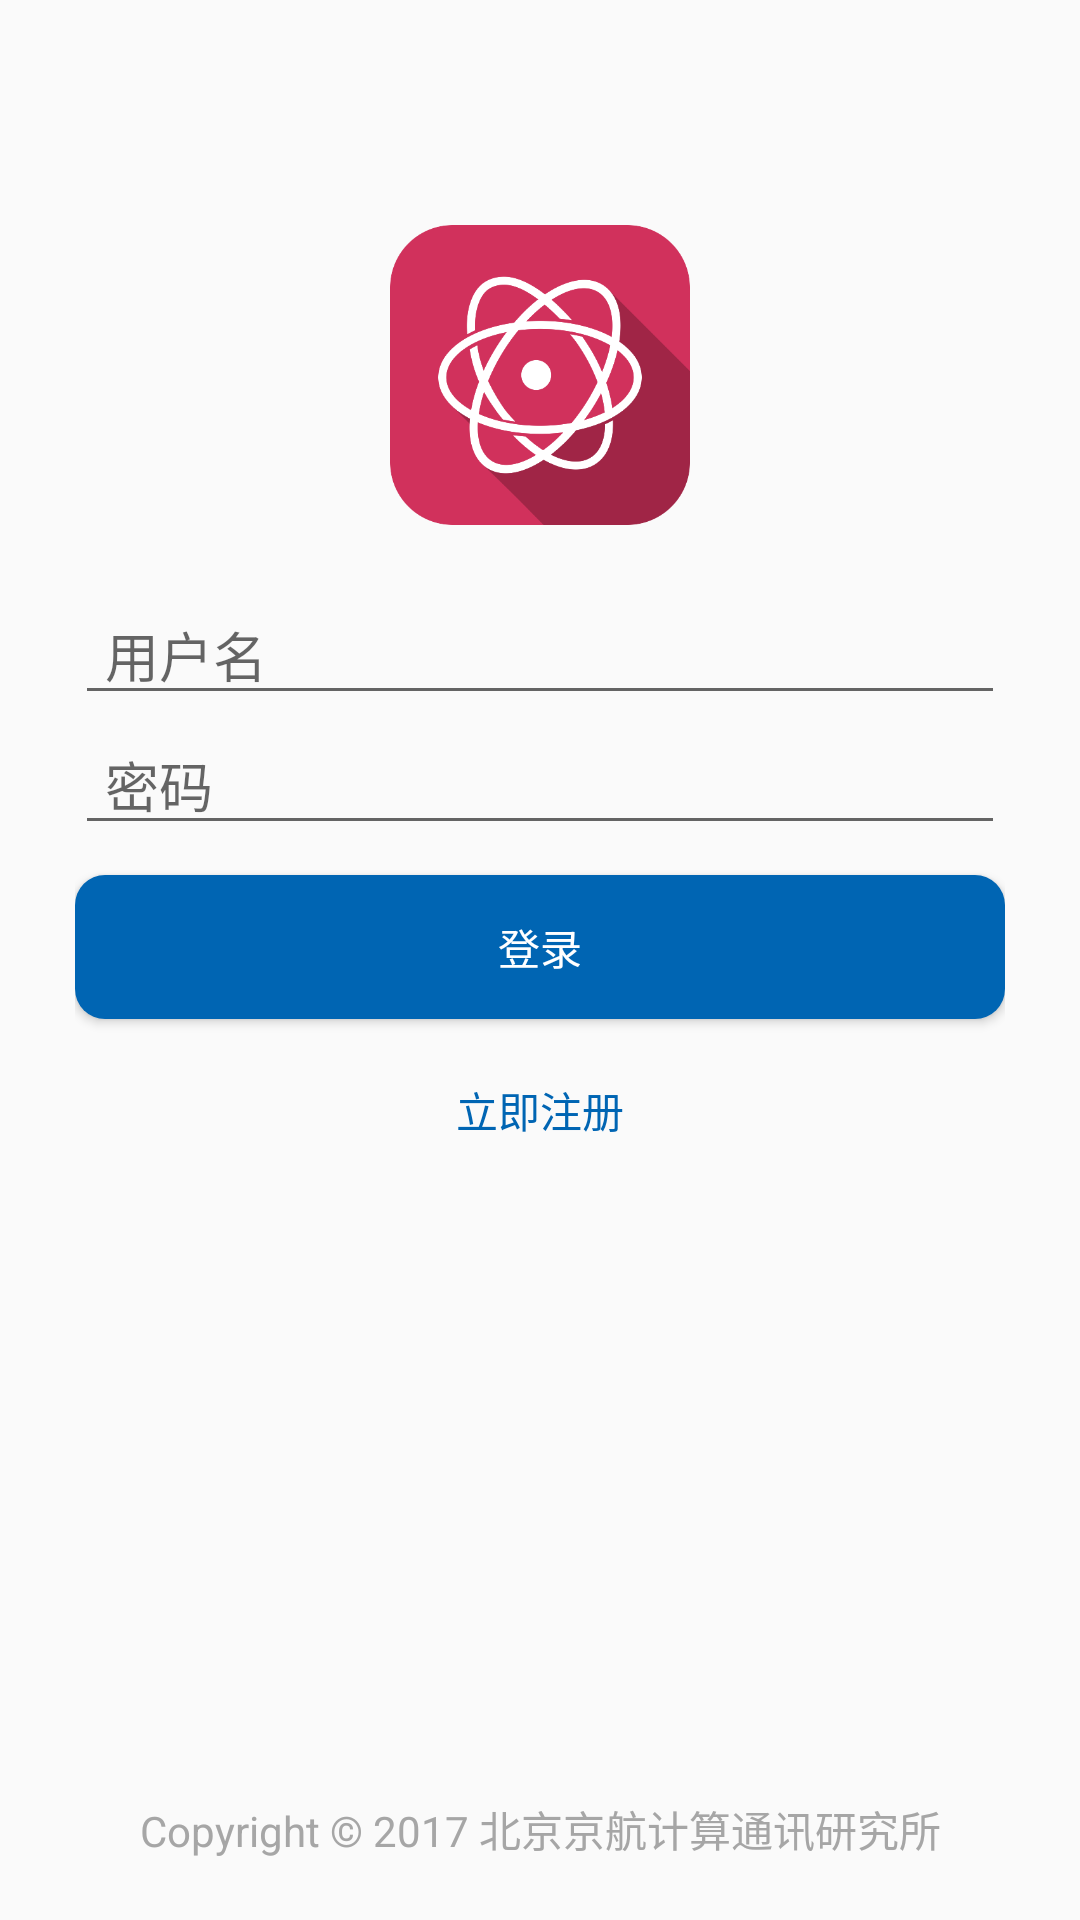

Android layout source for this screen:
<!-- AndroidManifest.xml: application theme AppTheme -->
<!-- res/layout/activity_login.xml -->
<?xml version="1.0" encoding="utf-8"?>
<LinearLayout xmlns:android="http://schemas.android.com/apk/res/android"
              xmlns:app="http://schemas.android.com/apk/res-auto"
              xmlns:tools="http://schemas.android.com/tools"
              android:layout_width="match_parent"
              android:layout_height="match_parent"
              android:orientation="vertical">


    <LinearLayout
        android:layout_width="match_parent"
        android:layout_height="0dp"
        android:layout_weight="1"
        android:orientation="vertical"
        android:padding="25dp">

        <Space
            android:layout_width="match_parent"
            android:layout_height="50dp"/>

        <ImageView
            android:id="@+id/head_logo"
            android:layout_width="wrap_content"
            android:layout_height="100dp"
            android:layout_centerInParent="true"
            android:layout_gravity="center"
            android:src="@mipmap/head_logo"/>


        <Space
            android:layout_width="match_parent"
            android:layout_height="20dp"/>


        <EditText
            android:id="@+id/input_name"
            android:layout_width="match_parent"
            android:layout_height="wrap_content"
            android:drawablePadding="10dp"
            android:ellipsize="end"
            android:hint="用户名"
            android:imeActionId="@+id/input_pwd"
            android:imeOptions="actionNext"
            android:inputType="text"
            android:maxLines="1"
            android:paddingLeft="10dp"
            android:singleLine="true"/>


        <EditText
            android:id="@+id/input_pwd"
            android:layout_width="match_parent"
            android:layout_height="wrap_content"
            android:drawablePadding="10dp"
            android:ellipsize="end"
            android:hint="@string/password_text"
            android:imeActionId="@+id/login_btn"
            android:imeOptions="actionGo"
            android:inputType="textPassword"
            android:maxLines="1"
            android:paddingLeft="10dp"
            android:singleLine="true"/>

        <Button
            android:id="@+id/login_btn"
            android:layout_width="match_parent"
            android:layout_height="wrap_content"
            android:layout_marginTop="10dp"
            android:background="@drawable/radios_bg_login_btn"
            android:text="@string/login_text"
            android:textColor="#ffffff"/>

        <Space
            android:layout_width="match_parent"
            android:layout_height="20dp"/>

        <TextView
            android:id="@+id/tv_goregist"
            android:layout_width="wrap_content"
            android:layout_height="wrap_content"
            android:layout_gravity="center_horizontal"
            android:text="立即注册"
            android:textColor="@color/app_color"
            android:textSize="@dimen/text_size_14"/>


    </LinearLayout>


    <TextView
        android:layout_width="match_parent"
        android:layout_height="wrap_content"
        android:layout_alignParentBottom="true"
        android:layout_margin="20dp"
        android:gravity="center"
        android:text="@string/copyright"
        android:textColor="@color/text_dark"
        android:textSize="@dimen/text_size_14"/>

</LinearLayout>
<!-- resources referenced by this layout -->
<resources>
  <color name="app_color">#0065b3</color>
  <color name="text_dark">#a6a6a6</color>
  <!-- drawable radios_bg_login_btn (drawable) -->
  <?xml version="1.0" encoding="utf-8"?>
  <shape xmlns:android="http://schemas.android.com/apk/res/android">
  
      <solid android:color="@color/app_color" />
  
      <corners android:radius="10dp" />
      
  
  </shape>
  <!-- mipmap head_logo: png bitmap (mipmap-xhdpi, 33525 bytes) -->
  <string name="copyright">Copyright © 2017 北京京航计算通讯研究所</string>
  <string name="login_text">登录</string>
  <string name="password_text">密码</string>
  <style name="AppTheme" parent="Theme.AppCompat.Light.NoActionBar">
          
          <item name="colorPrimary">@color/colorPrimary</item>
          <item name="colorPrimaryDark">@color/colorPrimary</item>
          <item name="colorAccent">@color/app_color</item>
          <item name="android:windowIsTranslucent">true</item>
      </style>
  <color name="colorPrimary">#ffffff</color>
</resources>
